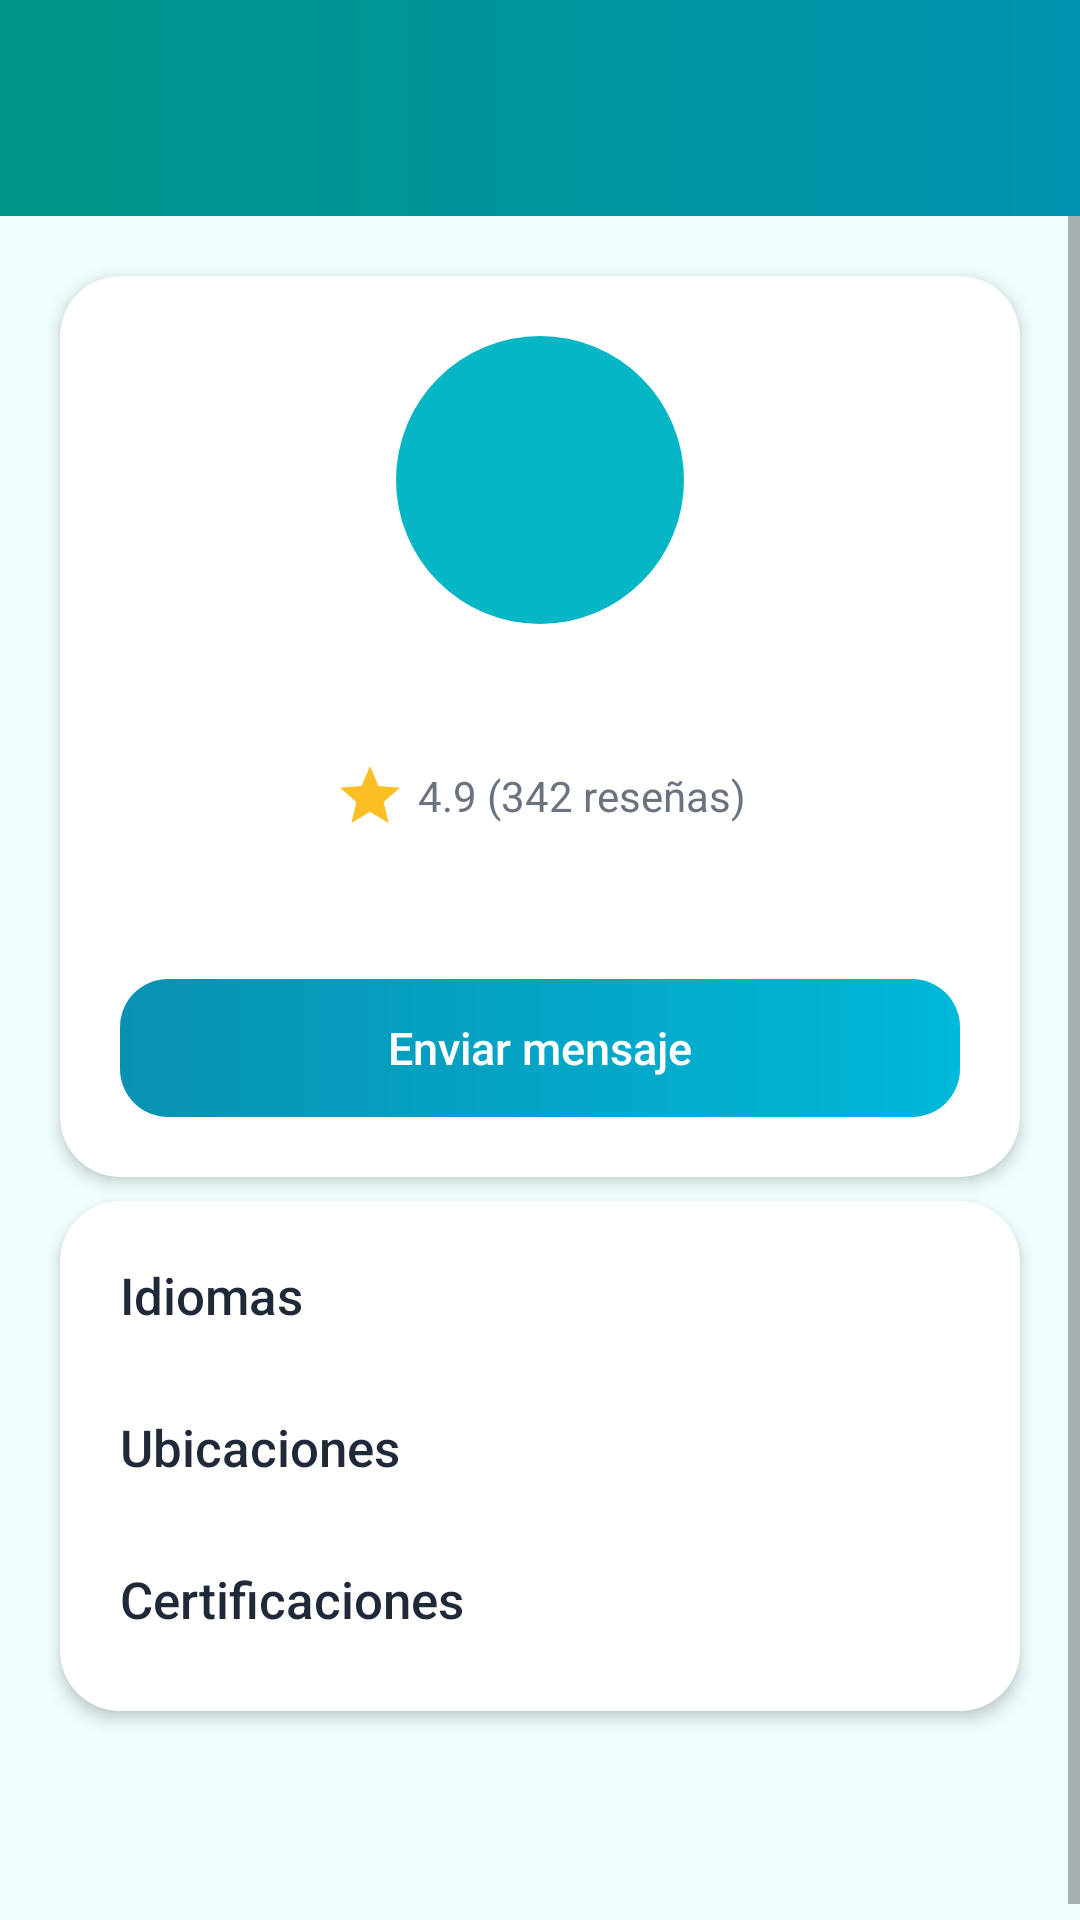

Layout XML and referenced resources for this Android screen:
<!-- AndroidManifest.xml: application theme Theme.PuraGuia -->
<!-- res/layout/activity_guide_profile.xml -->
<?xml version="1.0" encoding="utf-8"?>
<LinearLayout xmlns:android="http://schemas.android.com/apk/res/android"
    xmlns:app="http://schemas.android.com/apk/res-auto"
    android:layout_width="match_parent"
    android:layout_height="match_parent"
    android:background="@color/pg_bg"
    android:orientation="vertical">

    <include layout="@layout/include_header" />

    <ScrollView
        android:layout_width="match_parent"
        android:layout_height="0dp"
        android:layout_weight="1">

        <LinearLayout
            android:layout_width="match_parent"
            android:layout_height="wrap_content"
            android:orientation="vertical"
            android:padding="16dp">

            <com.google.android.material.card.MaterialCardView
                style="@style/PG.Card"
                android:layout_width="match_parent"
                android:layout_height="wrap_content"
                android:layout_margin="4dp">

                <LinearLayout
                    android:layout_width="match_parent"
                    android:layout_height="wrap_content"
                    android:gravity="center_horizontal"
                    android:orientation="vertical"
                    android:padding="20dp">

                    <TextView
                        android:id="@+id/txt_iniciales"
                        android:layout_width="96dp"
                        android:layout_height="96dp"
                        android:background="@drawable/bg_circle_avatar"
                        android:gravity="center"
                        android:textColor="@color/white"
                        android:textSize="32sp" />

                    <TextView
                        android:id="@+id/txt_nombre"
                        android:layout_width="wrap_content"
                        android:layout_height="wrap_content"
                        android:layout_marginTop="12dp"
                        android:fontFamily="sans-serif-medium"
                        android:textColor="@color/pg_text"
                        android:textSize="22sp" />

                    <TextView
                        android:id="@+id/txt_rating"
                        android:layout_width="wrap_content"
                        android:layout_height="wrap_content"
                        android:layout_marginTop="4dp"
                        android:drawableStart="@drawable/ic_star"
                        android:drawablePadding="4dp"
                        android:gravity="center_vertical"
                        android:text="4.9 (342 reseñas)"
                        android:textColor="@color/pg_text_muted"
                        android:textSize="14sp" />

                    <TextView
                        android:id="@+id/txt_bio"
                        android:layout_width="match_parent"
                        android:layout_height="wrap_content"
                        android:layout_marginTop="14dp"
                        android:gravity="center_horizontal"
                        android:textColor="@color/pg_text"
                        android:textSize="14sp" />

                    <androidx.appcompat.widget.AppCompatButton
                        android:id="@+id/btn_mensaje"
                        style="@style/PG.Button.Blue"
                        android:layout_width="match_parent"
                        android:layout_height="wrap_content"
                        android:layout_marginTop="16dp"
                        android:minHeight="46dp"
                        android:text="Enviar mensaje"
                        android:textSize="15sp" />
                </LinearLayout>
            </com.google.android.material.card.MaterialCardView>

            <com.google.android.material.card.MaterialCardView
                style="@style/PG.Card"
                android:layout_width="match_parent"
                android:layout_height="wrap_content"
                android:layout_margin="4dp"
                android:layout_marginTop="12dp">

                <LinearLayout
                    android:layout_width="match_parent"
                    android:layout_height="wrap_content"
                    android:orientation="vertical"
                    android:padding="20dp">

                    <TextView
                        android:layout_width="wrap_content"
                        android:layout_height="wrap_content"
                        android:text="Idiomas"
                        android:textAppearance="@style/PG.CardTitle" />

                    <LinearLayout
                        android:id="@+id/container_idiomas"
                        android:layout_width="wrap_content"
                        android:layout_height="wrap_content"
                        android:layout_marginTop="10dp"
                        android:orientation="horizontal" />

                    <TextView
                        android:layout_width="wrap_content"
                        android:layout_height="wrap_content"
                        android:layout_marginTop="18dp"
                        android:text="Ubicaciones"
                        android:textAppearance="@style/PG.CardTitle" />

                    <LinearLayout
                        android:id="@+id/container_ubicaciones"
                        android:layout_width="wrap_content"
                        android:layout_height="wrap_content"
                        android:layout_marginTop="10dp"
                        android:orientation="horizontal" />

                    <TextView
                        android:layout_width="wrap_content"
                        android:layout_height="wrap_content"
                        android:layout_marginTop="18dp"
                        android:text="Certificaciones"
                        android:textAppearance="@style/PG.CardTitle" />

                    <LinearLayout
                        android:id="@+id/container_certificaciones"
                        android:layout_width="match_parent"
                        android:layout_height="wrap_content"
                        android:layout_marginTop="6dp"
                        android:orientation="vertical" />
                </LinearLayout>
            </com.google.android.material.card.MaterialCardView>

            <TextView
                android:id="@+id/txt_titulo_tours"
                android:layout_width="wrap_content"
                android:layout_height="wrap_content"
                android:layout_marginStart="4dp"
                android:layout_marginTop="20dp"
                android:layout_marginBottom="8dp"
                android:textAppearance="@style/PG.SectionTitle"
                android:textSize="20sp" />

            <LinearLayout
                android:id="@+id/container_tours"
                android:layout_width="match_parent"
                android:layout_height="wrap_content"
                android:orientation="vertical" />
        </LinearLayout>
    </ScrollView>
</LinearLayout>
<!-- res/layout/include_header.xml (included above) -->
<?xml version="1.0" encoding="utf-8"?>
<LinearLayout xmlns:android="http://schemas.android.com/apk/res/android"
    xmlns:app="http://schemas.android.com/apk/res-auto"
    android:layout_width="match_parent"
    android:layout_height="wrap_content"
    android:background="@drawable/bg_header_gradient"
    android:orientation="vertical"
    android:paddingTop="8dp"
    android:paddingBottom="16dp">

    <LinearLayout
        android:layout_width="match_parent"
        android:layout_height="wrap_content"
        android:gravity="center_vertical"
        android:orientation="horizontal"
        android:paddingStart="8dp"
        android:paddingEnd="8dp">

        <ImageButton
            android:id="@+id/btn_back"
            android:layout_width="48dp"
            android:layout_height="48dp"
            android:background="?attr/selectableItemBackgroundBorderless"
            android:contentDescription="Volver"
            android:src="@drawable/ic_arrow_back"
            app:tint="@color/white" />

        <TextView
            android:id="@+id/header_title"
            android:layout_width="0dp"
            android:layout_height="wrap_content"
            android:layout_marginStart="8dp"
            android:layout_weight="1"
            android:ellipsize="end"
            android:fontFamily="sans-serif-medium"
            android:maxLines="1"
            android:textColor="@color/white"
            android:textSize="20sp" />

        <ImageButton
            android:id="@+id/header_action"
            android:layout_width="48dp"
            android:layout_height="48dp"
            android:background="?attr/selectableItemBackgroundBorderless"
            android:contentDescription="Acción"
            android:src="@drawable/ic_favorite_border"
            android:visibility="gone"
            app:tint="@color/white" />
    </LinearLayout>

    <TextView
        android:id="@+id/header_subtitle"
        android:layout_width="match_parent"
        android:layout_height="wrap_content"
        android:layout_marginStart="64dp"
        android:layout_marginEnd="16dp"
        android:alpha="0.9"
        android:textColor="@color/white"
        android:textSize="13sp"
        android:visibility="gone" />
</LinearLayout>
<!-- resources referenced by this layout -->
<resources>
  <color name="pg_bg">#F0FFFE</color>
  <color name="pg_text">#1F2937</color>
  <color name="pg_text_muted">#6B7280</color>
  <color name="white">#FFFFFFFF</color>
  <!-- drawable bg_circle_avatar (drawable) -->
  <?xml version="1.0" encoding="utf-8"?>
  <shape xmlns:android="http://schemas.android.com/apk/res/android" android:shape="oval"><solid android:color="#06B6C4" /></shape>
  <!-- drawable bg_header_gradient (drawable) -->
  <?xml version="1.0" encoding="utf-8"?>
  <shape xmlns:android="http://schemas.android.com/apk/res/android"><gradient android:angle="0" android:startColor="#009688" android:endColor="#0092B0" /></shape>
  <!-- drawable ic_star (drawable) -->
  <?xml version="1.0" encoding="utf-8"?>
  <vector xmlns:android="http://schemas.android.com/apk/res/android" android:width="24dp" android:height="24dp" android:viewportWidth="24" android:viewportHeight="24">
      <path android:fillColor="#FBBF24" android:pathData="M12,17.27L18.18,21l-1.64,-7.03L22,9.24l-7.19,-0.61L12,2 9.19,8.63 2,9.24l5.46,4.73L5.82,21z" />
  </vector>
  <style name="PG.Button.Blue">
          <item name="android:background">@drawable/bg_button_blue</item>
          <item name="android:textColor">@color/white</item>
      </style>
  <style name="PG.Card" parent="Widget.MaterialComponents.CardView">
          <item name="cardCornerRadius">20dp</item>
          <item name="cardElevation">3dp</item>
          <item name="cardBackgroundColor">@color/white</item>
      </style>
  <style name="PG.CardTitle" parent="TextAppearance.AppCompat">
          <item name="android:textSize">17sp</item>
          <item name="android:textColor">@color/pg_text</item>
          <item name="android:fontFamily">sans-serif-medium</item>
      </style>
  <style name="PG.SectionTitle" parent="TextAppearance.AppCompat">
          <item name="android:textSize">18sp</item>
          <item name="android:textColor">@color/pg_teal_dark</item>
          <item name="android:fontFamily">sans-serif-medium</item>
      </style>
  <style name="Theme.PuraGuia" parent="Theme.MaterialComponents.Light.NoActionBar">
          <item name="colorPrimary">@color/pg_teal</item>
          <item name="colorPrimaryVariant">@color/pg_teal_dark</item>
          <item name="colorOnPrimary">@color/white</item>
          <item name="colorSecondary">@color/pg_teal</item>
          <item name="colorSecondaryVariant">@color/pg_teal_dark</item>
          <item name="colorOnSecondary">@color/white</item>
          <item name="android:statusBarColor">@color/pg_teal</item>
          <item name="android:windowBackground">@color/pg_bg</item>
          <item name="android:textColorPrimary">@color/pg_text</item>
      </style>
  <!-- drawable bg_button_blue (drawable) -->
  <?xml version="1.0" encoding="utf-8"?>
  <ripple xmlns:android="http://schemas.android.com/apk/res/android" android:color="#33FFFFFF"><item><shape><gradient android:angle="0" android:startColor="#0891B2" android:endColor="#00B8D9" /><corners android:radius="16dp" /></shape></item></ripple>
  <color name="pg_teal_dark">#00796B</color>
  <color name="pg_teal">#009688</color>
</resources>
